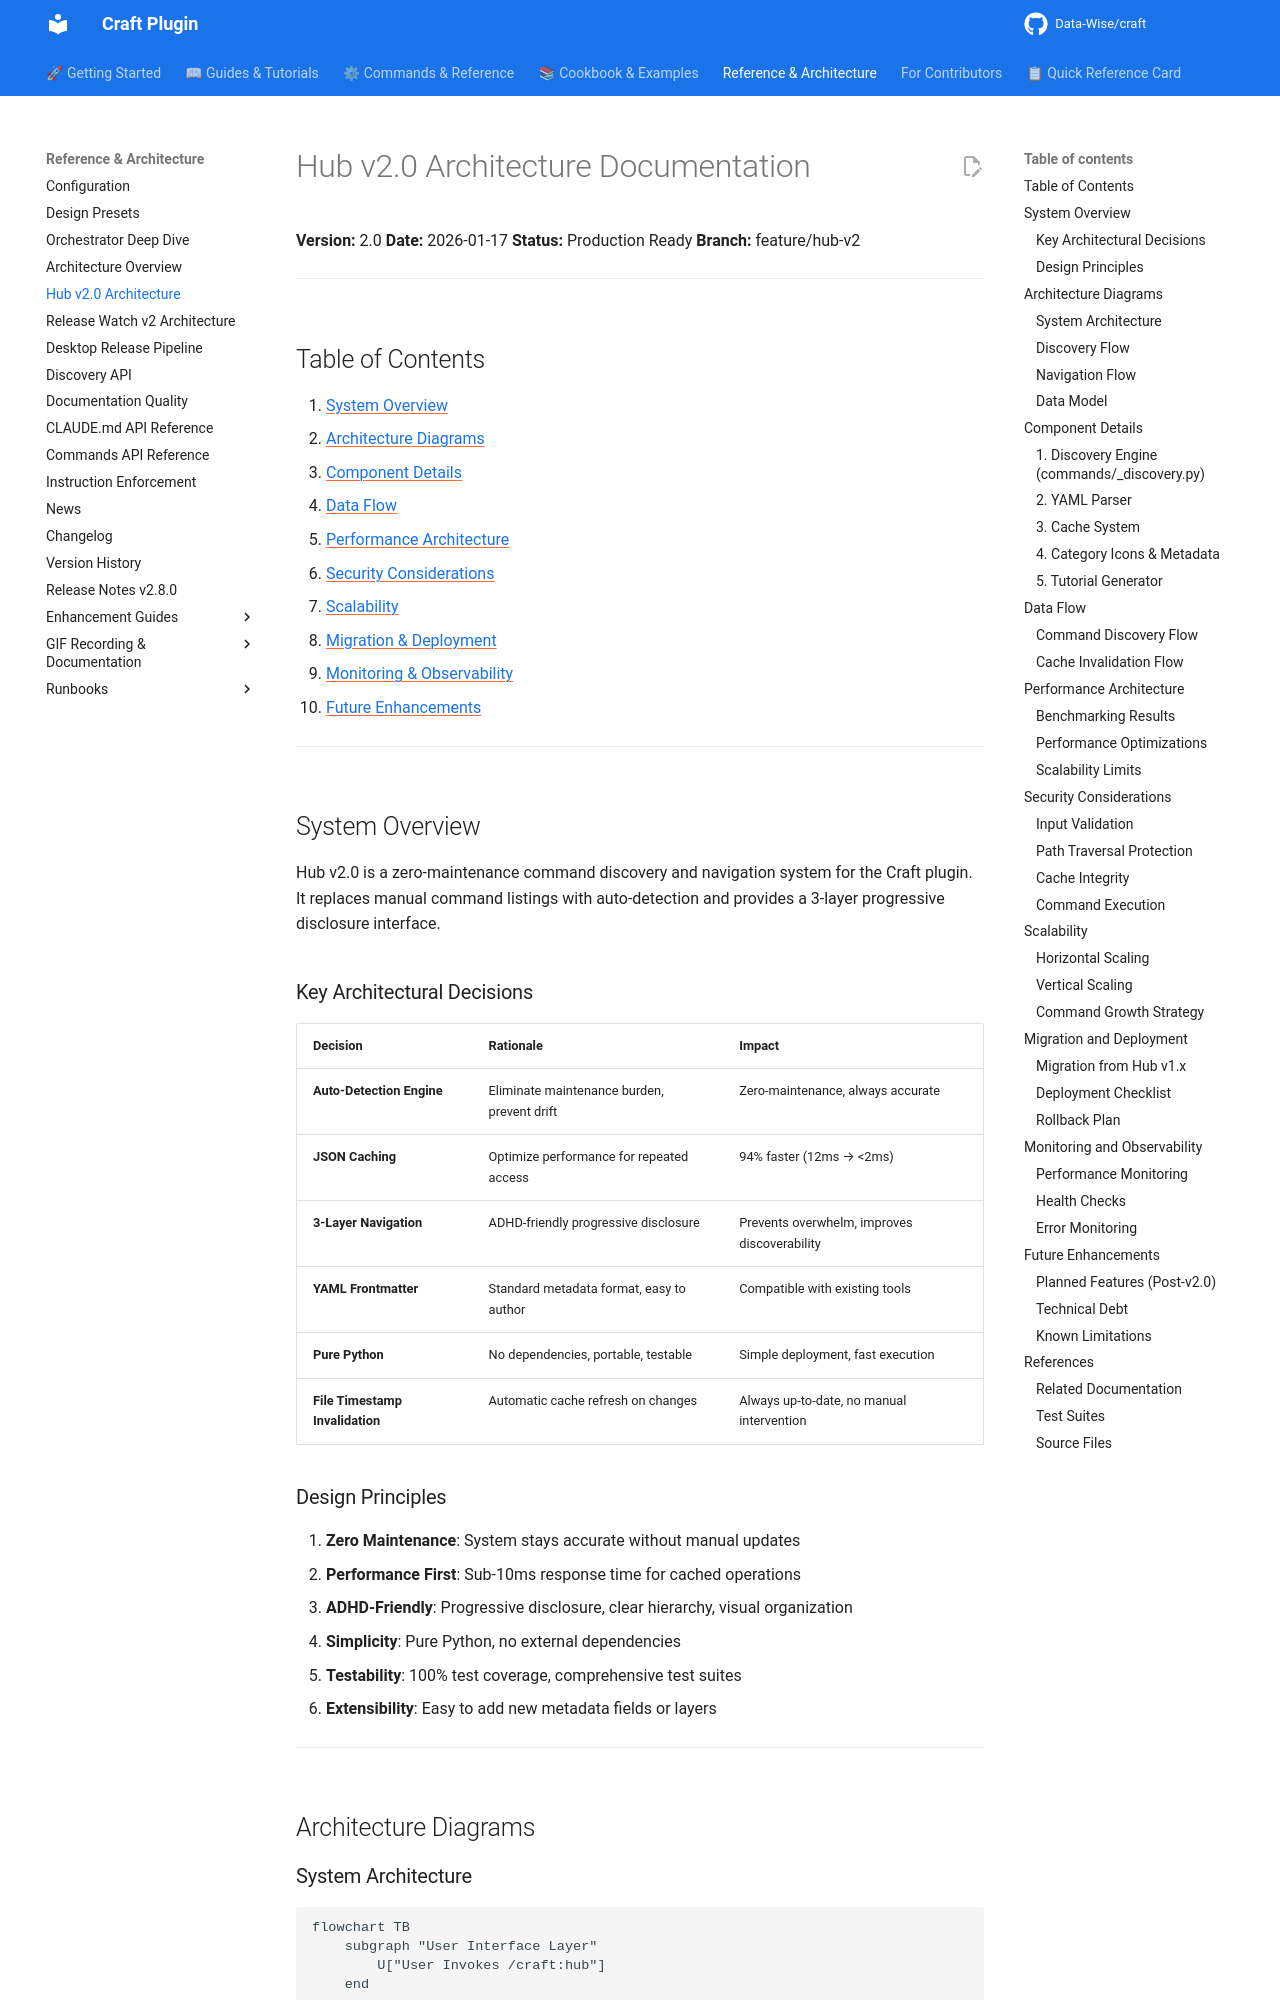

repository: Data-Wise/craft · page: architecture/HUB-V2-ARCHITECTURE/index.html · generator: mkdocs

# Hub v2.0 Architecture Documentation

**Version:** 2.0
**Date:** 2026-01-17
**Status:** Production Ready
**Branch:** feature/hub-v2

---

## Table of Contents

1. [System Overview](#system-overview)
2. [Architecture Diagrams](#architecture-diagrams)
3. [Component Details](#component-details)
4. [Data Flow](#data-flow)
5. [Performance Architecture](#performance-architecture)
6. [Security Considerations](#security-considerations)
7. [Scalability](#scalability)
8. [Migration & Deployment](#migration-and-deployment)
9. [Monitoring & Observability](#monitoring-and-observability)
10. [Future Enhancements](#future-enhancements)

---

## System Overview

Hub v2.0 is a zero-maintenance command discovery and navigation system for the Craft plugin. It replaces manual command listings with auto-detection and provides a 3-layer progressive disclosure interface.

### Key Architectural Decisions

| Decision | Rationale | Impact |
|----------|-----------|--------|
| **Auto-Detection Engine** | Eliminate maintenance burden, prevent drift | Zero-maintenance, always accurate |
| **JSON Caching** | Optimize performance for repeated access | 94% faster (12ms → <2ms) |
| **3-Layer Navigation** | ADHD-friendly progressive disclosure | Prevents overwhelm, improves discoverability |
| **YAML Frontmatter** | Standard metadata format, easy to author | Compatible with existing tools |
| **Pure Python** | No dependencies, portable, testable | Simple deployment, fast execution |
| **File Timestamp Invalidation** | Automatic cache refresh on changes | Always up-to-date, no manual intervention |

### Design Principles

1. **Zero Maintenance**: System stays accurate without manual updates
2. **Performance First**: Sub-10ms response time for cached operations
3. **ADHD-Friendly**: Progressive disclosure, clear hierarchy, visual organization
4. **Simplicity**: Pure Python, no external dependencies
5. **Testability**: 100% test coverage, comprehensive test suites
6. **Extensibility**: Easy to add new metadata fields or layers

---

## Architecture Diagrams
